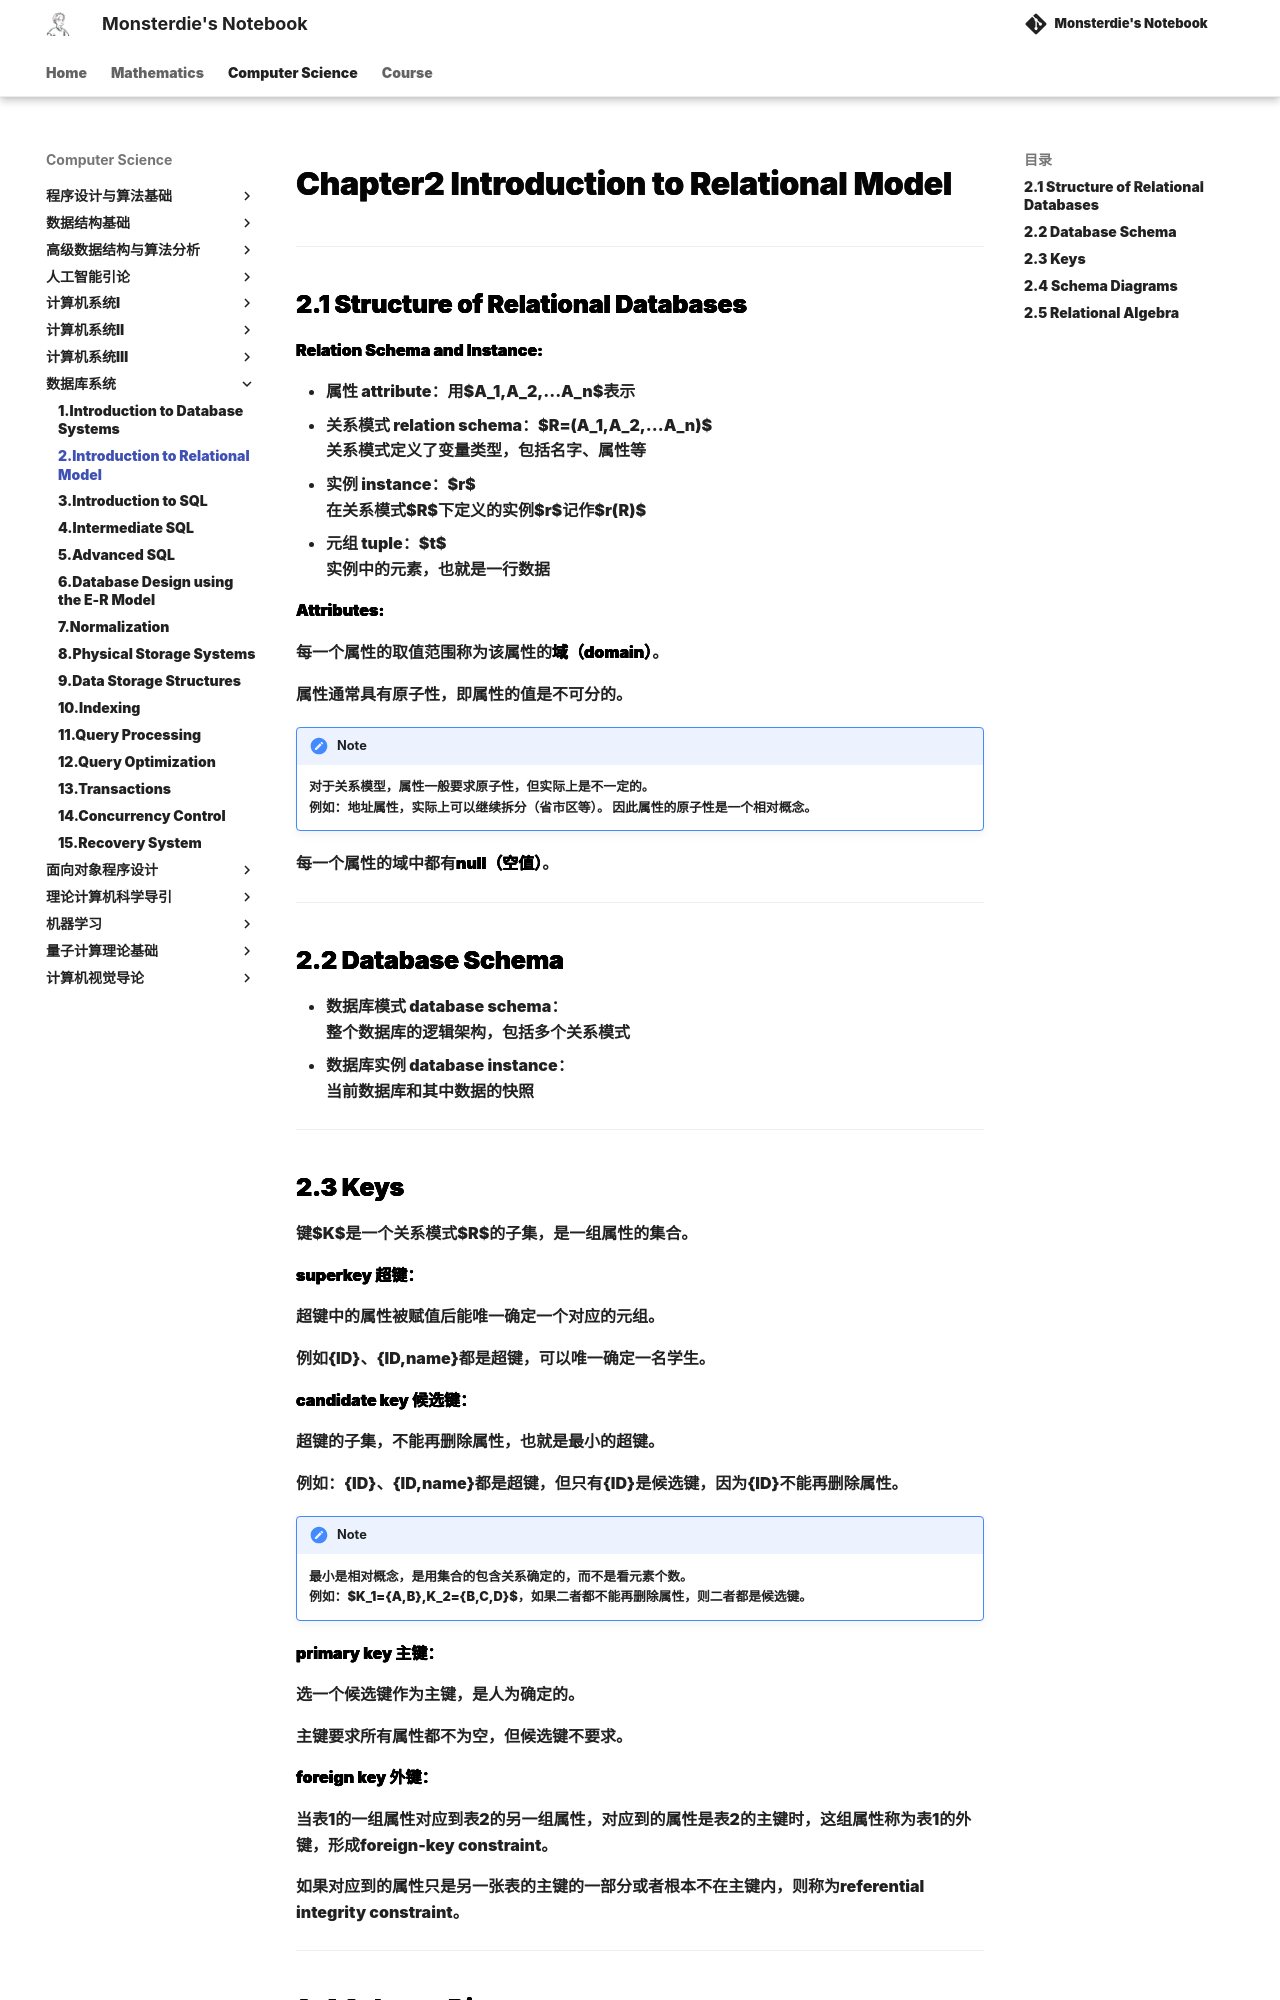

repository: monsterdie12138/Notebook · page: Computer Science/DB/Chapter2/index.html · generator: mkdocs

---
comments: true
---

<span style="font-family: 'Times New Roman';">

# Chapter2 Introduction to Relational Model

***

## 2.1 Structure of Relational Databases

**Relation Schema and Instance:**

* 属性 attribute：用$A_1,A_2,...A_n$表示
* 关系模式 relation schema：$R=(A_1,A_2,...A_n)$  
  关系模式定义了变量类型，包括名字、属性等
* 实例 instance：$r$  
  在关系模式$R$下定义的实例$r$记作$r(R)$
* 元组 tuple：$t$  
  实例中的元素，也就是一行数据

**Attributes:**

每一个属性的取值范围称为该属性的**域（domain）**。

属性通常具有原子性，即属性的值是不可分的。

!!! note
    对于关系模型，属性一般要求原子性，但实际上是不一定的。  
    例如：地址属性，实际上可以继续拆分（省市区等）。
    因此属性的原子性是一个相对概念。

每一个属性的域中都有**null（空值）**。

***

## 2.2 Database Schema

* 数据库模式 database schema：  
  整个数据库的逻辑架构，包括多个关系模式
* 数据库实例 database instance：  
  当前数据库和其中数据的快照

***

## 2.3 Keys

键$K$是一个关系模式$R$的子集，是一组属性的集合。

**superkey 超键：**

超键中的属性被赋值后能唯一确定一个对应的元组。

例如{ID}、{ID,name}都是超键，可以唯一确定一名学生。

**candidate key 候选键：**

超键的子集，不能再删除属性，也就是最小的超键。

例如：{ID}、{ID,name}都是超键，但只有{ID}是候选键，因为{ID}不能再删除属性。
    
!!! Note
    最小是相对概念，是用集合的包含关系确定的，而不是看元素个数。  
    例如：$K_1=\{A,B\},K_2=\{B,C,D\}$，如果二者都不能再删除属性，则二者都是候选键。

**primary key 主键：**

选一个候选键作为主键，是人为确定的。

主键要求所有属性都不为空，但候选键不要求。

**foreign key 外键：**

当表1的一组属性对应到表2的另一组属性，对应到的属性是表2的主键时，这组属性称为表1的外键，形成foreign-key constraint。

如果对应到的属性只是另一张表的主键的一部分或者根本不在主键内，则称为referential integrity constraint。

***

## 2.4 Schema Diagrams

![alt text](image/2.1.png)

!!! Note
    单箭头表示foreign-key constraint，双箭头表示referential integrity constraint。

***
